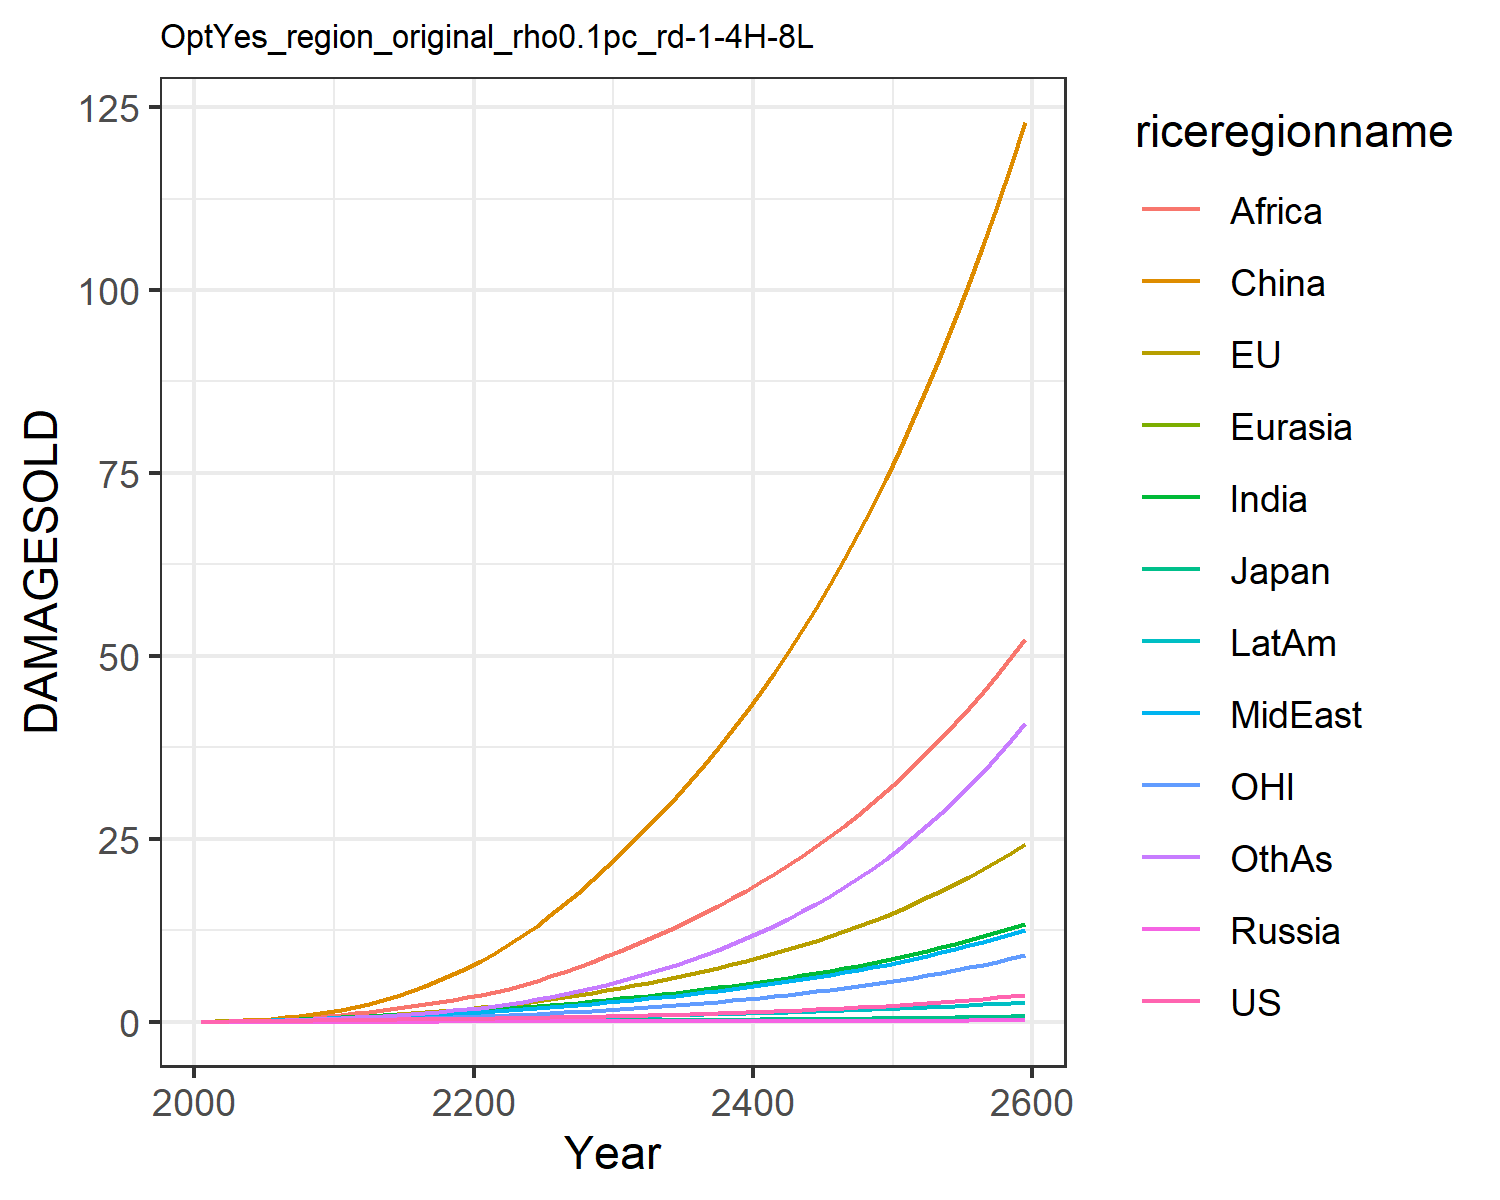

The table this chart was drawn from, first rows:
0.012066173923017946, 0.01426768058107755, 0.004307133962781537, 0.001344798405836423, 0.0007250009837806598, 0.00808613291911423, 0.011667501428473642, 0.011791899436235133, 0.005434623520687957, 0.0065198882695046475, 0.004134896752636349, 0.006926659046672796
0.02179, 0.04299, 0.007441, 0.002483, 0.001398, 0.05753, 0.02711, 0.02633, 0.01492, 0.01343, 0.01527, 0.01426
0.0356, 0.06854, 0.01101, 0.003876, 0.002521, 0.1107, 0.05164, 0.0479, 0.03259, 0.02414, 0.02471, 0.02881
0.05417, 0.1052, 0.01521, 0.005573, 0.004113, 0.1884, 0.08782, 0.07962, 0.06431, 0.03938, 0.03857, 0.05235
0.07697, 0.1512, 0.01925, 0.007557, 0.006177, 0.2924, 0.1372, 0.1222, 0.1157, 0.05883, 0.05578, 0.08684
0.1021, 0.2043, 0.02393, 0.009711, 0.008602, 0.4222, 0.1964, 0.1725, 0.1869, 0.08092, 0.07532, 0.1312
0.1285, 0.2629, 0.02907, 0.01191, 0.01133, 0.5833, 0.2641, 0.2302, 0.2782, 0.1052, 0.09656, 0.1853
0.156, 0.3272, 0.03408, 0.01404, 0.01428, 0.7782, 0.3417, 0.2983, 0.398, 0.1316, 0.1198, 0.2513
0.1835, 0.396, 0.03869, 0.01597, 0.0173, 1.007, 0.4269, 0.3763, 0.551, 0.1591, 0.1446, 0.3288
0.2101, 0.4679, 0.04272, 0.0176, 0.02023, 1.267, 0.5172, 0.4637, 0.7414, 0.1864, 0.1707, 0.4171
0.2349, 0.5505, 0.04721, 0.01947, 0.02339, 1.586, 0.6109, 0.5483, 0.9479, 0.2132, 0.2011, 0.5128
0.2553, 0.6461, 0.0521, 0.02155, 0.02669, 1.991, 0.704, 0.6203, 1.151, 0.2375, 0.2369, 0.6122
0.2768, 0.7561, 0.05736, 0.02364, 0.03, 2.448, 0.7979, 0.6971, 1.366, 0.2617, 0.2783, 0.7139
0.2957, 0.8729, 0.06221, 0.0255, 0.03313, 2.962, 0.8906, 0.7726, 1.599, 0.2836, 0.3225, 0.8241
0.3135, 0.9967, 0.06687, 0.02723, 0.03618, 3.538, 0.983, 0.8478, 1.848, 0.304, 0.3696, 0.9441
0.3311, 1.129, 0.07155, 0.0289, 0.0392, 4.178, 1.076, 0.9241, 2.114, 0.3235, 0.4199, 1.075
0.3492, 1.271, 0.07636, 0.03057, 0.04224, 4.881, 1.169, 1.002, 2.396, 0.3427, 0.4739, 1.217
0.3685, 1.423, 0.08139, 0.03228, 0.04534, 5.649, 1.265, 1.082, 2.693, 0.3619, 0.5318, 1.372
0.3891, 1.586, 0.08671, 0.03405, 0.04853, 6.481, 1.361, 1.165, 3.002, 0.3812, 0.5938, 1.54
0.4114, 1.76, 0.09236, 0.0359, 0.05183, 7.377, 1.46, 1.251, 3.324, 0.401, 0.6602, 1.722
0.4353, 1.948, 0.09841, 0.03781, 0.05536, 8.353, 1.57, 1.347, 3.677, 0.4232, 0.7313, 1.928
0.4606, 2.15, 0.1049, 0.03977, 0.05916, 9.421, 1.695, 1.456, 4.075, 0.4487, 0.8075, 2.166
0.4877, 2.366, 0.1118, 0.04182, 0.06318, 10.58, 1.829, 1.575, 4.538, 0.4761, 0.8889, 2.431
0.5169, 2.597, 0.1192, 0.04398, 0.06741, 11.82, 1.971, 1.702, 5.046, 0.5052, 0.9755, 2.722
0.5482, 2.842, 0.127, 0.04624, 0.07184, 13.14, 2.121, 1.837, 5.595, 0.5358, 1.068, 3.04
0.5818, 3.104, 0.1354, 0.04862, 0.07648, 14.55, 2.279, 1.979, 6.183, 0.568, 1.165, 3.386
0.6178, 3.382, 0.1442, 0.05113, 0.08134, 16.05, 2.445, 2.13, 6.811, 0.602, 1.27, 3.761
0.6563, 3.678, 0.1536, 0.05376, 0.08641, 17.65, 2.618, 2.289, 7.477, 0.6376, 1.38, 4.167
0.6973, 3.991, 0.1635, 0.05651, 0.09169, 19.34, 2.8, 2.456, 8.183, 0.6748, 1.497, 4.605
0.7409, 4.322, 0.1739, 0.05938, 0.09719, 21.13, 2.99, 2.631, 8.927, 0.7136, 1.621, 5.074
0.7859, 4.662, 0.1845, 0.06226, 0.1027, 22.97, 3.183, 2.81, 9.696, 0.7527, 1.748, 5.569
0.8318, 5.006, 0.195, 0.06511, 0.1082, 24.81, 3.377, 2.992, 10.48, 0.7912, 1.876, 6.082
0.8796, 5.359, 0.2059, 0.06802, 0.1138, 26.71, 3.576, 3.178, 11.28, 0.8307, 2.008, 6.624
0.9298, 5.727, 0.2172, 0.07102, 0.1195, 28.68, 3.782, 3.371, 12.12, 0.8712, 2.146, 7.196
0.9825, 6.111, 0.2289, 0.07411, 0.1254, 30.73, 3.995, 3.572, 12.99, 0.9131, 2.29, 7.801
1.038, 6.511, 0.241, 0.0773, 0.1315, 32.86, 4.215, 3.781, 13.9, 0.9564, 2.44, 8.441
1.096, 6.93, 0.2537, 0.0806, 0.1377, 35.08, 4.445, 3.998, 14.85, 1.001, 2.596, 9.119
1.158, 7.368, 0.267, 0.08402, 0.1442, 37.4, 4.683, 4.225, 15.83, 1.048, 2.76, 9.835
1.222, 7.826, 0.2808, 0.08756, 0.1508, 39.81, 4.93, 4.46, 16.86, 1.096, 2.932, 10.59
1.29, 8.306, 0.2952, 0.09122, 0.1576, 42.32, 5.187, 4.706, 17.93, 1.145, 3.111, 11.39
1.361, 8.807, 0.3102, 0.09501, 0.1647, 44.94, 5.454, 4.962, 19.05, 1.197, 3.299, 12.24
1.436, 9.332, 0.3258, 0.09894, 0.172, 47.68, 5.733, 5.228, 20.21, 1.251, 3.496, 13.13
1.515, 9.881, 0.3421, 0.103, 0.1796, 50.53, 6.022, 5.506, 21.42, 1.306, 3.701, 14.08
1.597, 10.46, 0.3592, 0.1072, 0.1873, 53.5, 6.324, 5.796, 22.69, 1.364, 3.917, 15.07
1.684, 11.06, 0.3769, 0.1116, 0.1954, 56.6, 6.638, 6.098, 24.01, 1.424, 4.142, 16.12
1.776, 11.69, 0.3955, 0.1161, 0.2037, 59.84, 6.965, 6.413, 25.38, 1.486, 4.377, 17.23
1.872, 12.34, 0.4148, 0.1208, 0.2123, 63.21, 7.307, 6.741, 26.82, 1.55, 4.624, 18.4
1.973, 13.03, 0.435, 0.1257, 0.2212, 66.73, 7.662, 7.084, 28.31, 1.618, 4.882, 19.63
2.079, 13.75, 0.4561, 0.1307, 0.2304, 70.4, 8.033, 7.441, 29.88, 1.687, 5.152, 20.93
2.19, 14.51, 0.4781, 0.136, 0.24, 74.23, 8.421, 7.814, 31.51, 1.76, 5.434, 22.3
2.308, 15.3, 0.5011, 0.1414, 0.2499, 78.22, 8.825, 8.203, 33.21, 1.835, 5.73, 23.74
2.431, 16.12, 0.5251, 0.147, 0.2601, 82.39, 9.246, 8.609, 34.98, 1.914, 6.039, 25.27
2.56, 16.99, 0.5501, 0.1529, 0.2707, 86.74, 9.687, 9.033, 36.84, 1.996, 6.362, 26.87
2.696, 17.89, 0.5763, 0.159, 0.2817, 91.28, 10.15, 9.475, 38.77, 2.081, 6.701, 28.56
2.839, 18.84, 0.6036, 0.1653, 0.293, 96.01, 10.63, 9.937, 40.8, 2.169, 7.055, 30.34
2.989, 19.83, 0.6321, 0.1719, 0.3048, 100.9, 11.13, 10.42, 42.91, 2.262, 7.426, 32.22
3.147, 20.87, 0.6619, 0.1787, 0.3171, 106.1, 11.65, 10.92, 45.11, 2.358, 7.813, 34.19
3.312, 21.95, 0.693, 0.1858, 0.3298, 111.5, 12.2, 11.45, 47.41, 2.458, 8.219, 36.27
3.487, 23.09, 0.7255, 0.1932, 0.3429, 117.1, 12.77, 12, 49.82, 2.562, 8.643, 38.46
3.67, 24.27, 0.7595, 0.2008, 0.3566, 122.9, 13.37, 12.57, 52.33, 2.671, 9.087, 40.77
